Photos from the image-classification dataset "datasets_split" in the GitHub repository Tanishq2838/OdTect. Its 4 classes are: normal, oral cancer, benign lesions, lichen planus.

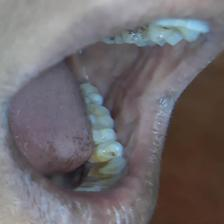
Label: benign lesions

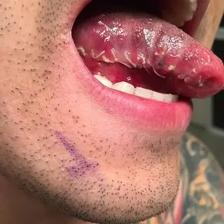
Label: oral cancer

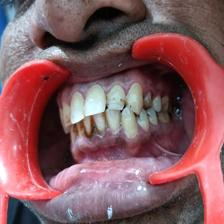
Label: normal

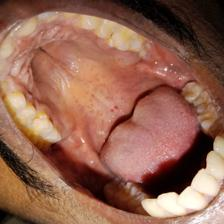
Label: benign lesions

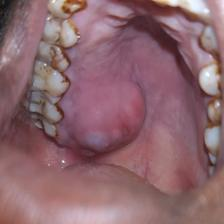
Label: oral cancer

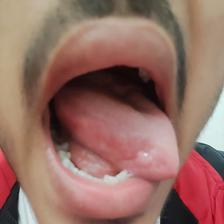
Label: normal
